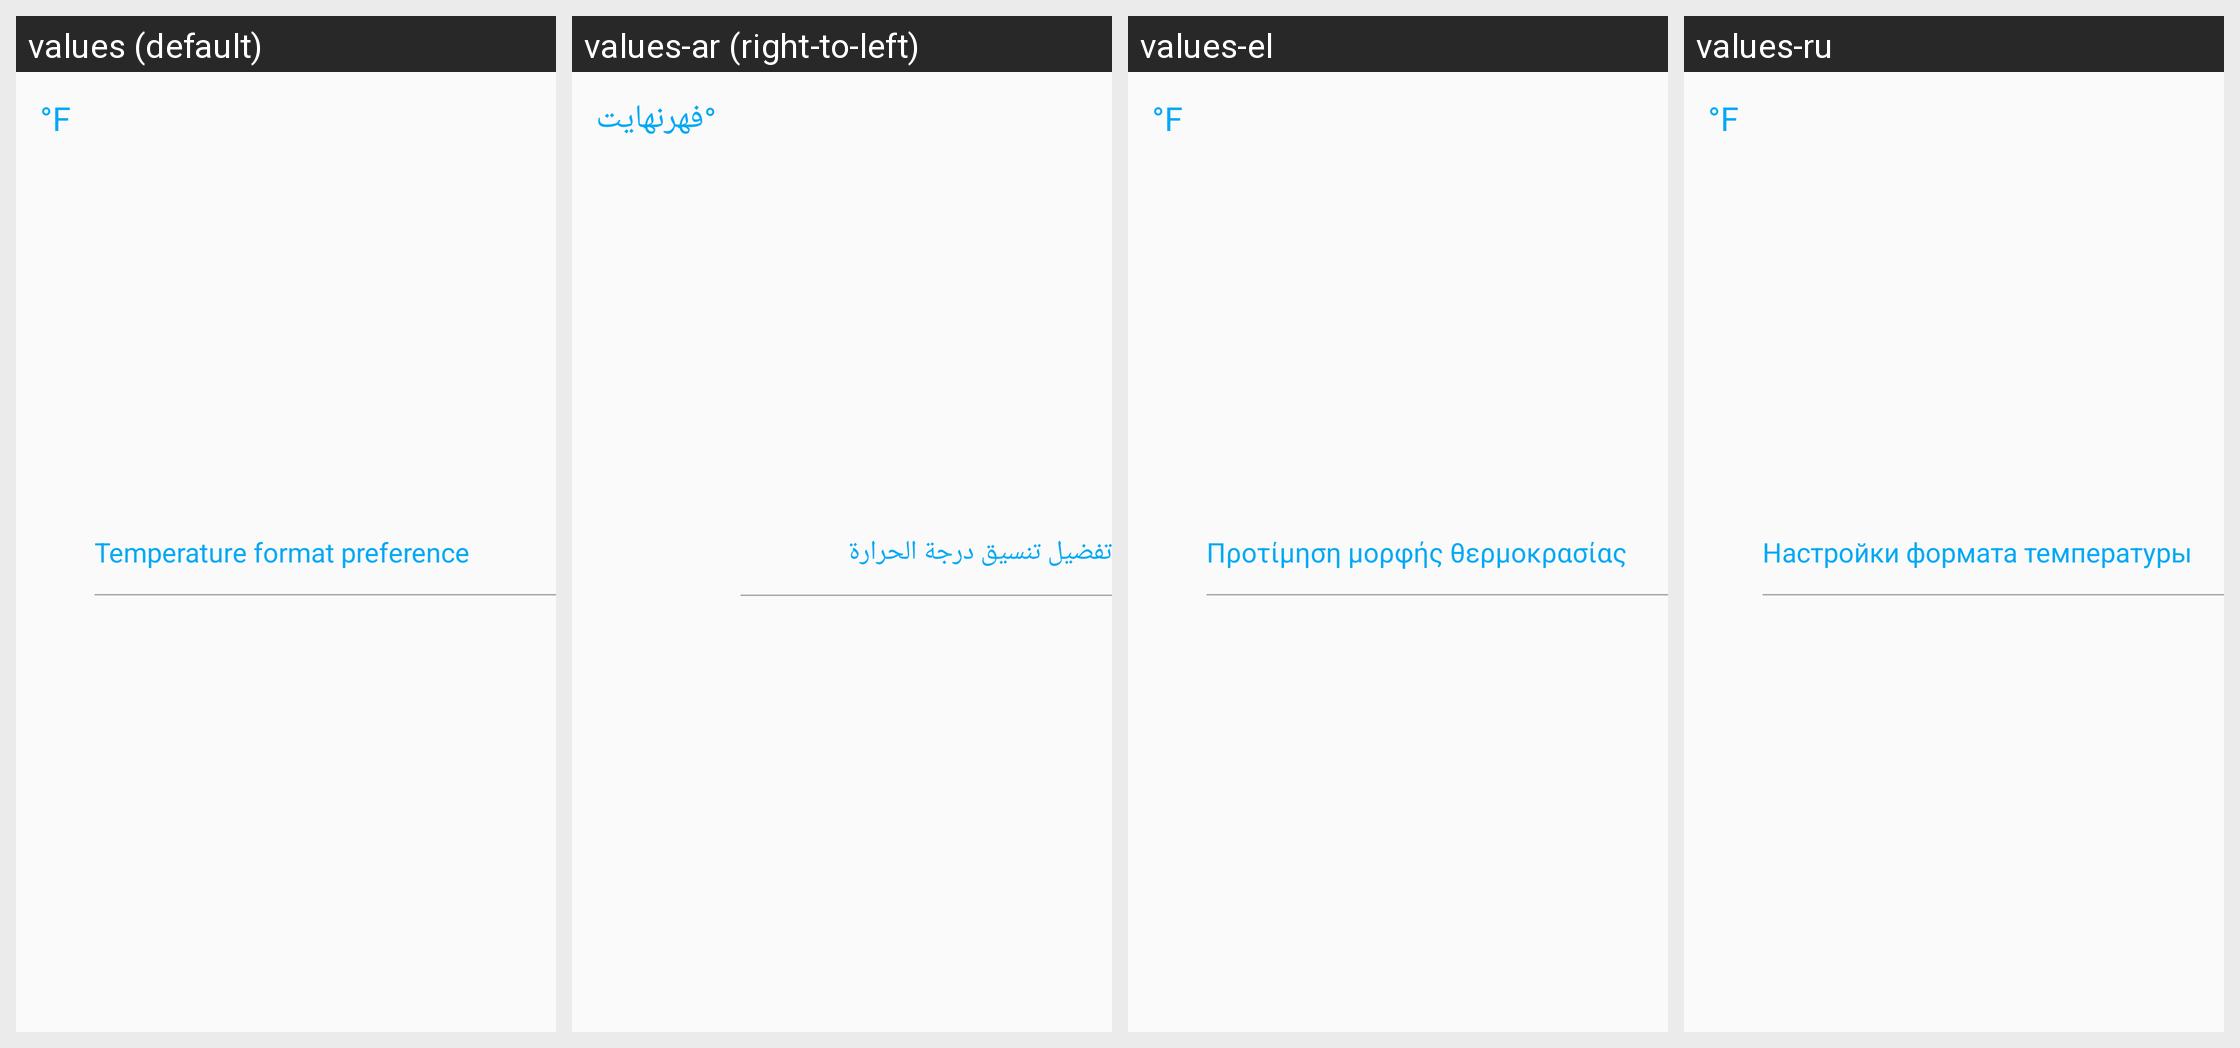

This grid shows one Android layout under several languages. Give, for every string resource on the screen, its name, the default text and each shown locale's text.
Android screen res/layout/weather_temperature.xml rendered under 4 locales, left to right: values (default), values-ar (right-to-left), values-el, values-ru. Device: Nexus 5 (rendered at 1080×1920; each locale shown at half size, 540×960, under a caption strip naming it); theme AppTheme.TransparentStatusBar.
Other locales in the repository, not shown: values-af, values-am, values-ar-rXB, values-az-rAZ, values-bg, values-bn, values-bn-rBD, values-ca, values-cs, values-da, values-de, values-de-rAT, values-de-rCH, values-en-rAU, values-en-rIE, values-en-rIN, values-en-rXA, values-en-rXC, values-es, values-es-rCL, values-es-rUS, values-et, values-et-rEE, values-eu-rES, values-fa, values-fi, values-fr, values-fr-rCA, values-fr-rCH, values-gl-rES, values-gu, values-gu-rIN, values-he, values-hi, values-hr, values-hu, values-hy-rAM, values-id, values-in, values-is-rIS, values-it, values-iw, values-ja, values-ka-rGE, values-kk-rKZ, values-km-rKH, values-kn, values-kn-rIN, values-ko, values-ky-rKG, values-lo-rLA, values-lt, values-lv, values-mk-rMK, values-ml-rIN, values-mn-rMN, values-mr, values-mr-rIN, values-ms, values-ms-rMY, values-my-rMM, values-nb, values-ne-rNP, values-nl, values-no, values-pa-rIN, values-pl, values-pt, values-pt-rBR, values-pt-rPT, values-ro, values-si-rLK, values-sk, values-sl, values-sq-rAL, values-sr, values-sv, values-sw, values-ta, values-ta-rIN, values-te, values-te-rIN, values-th, values-tl, values-tr, values-uk, values-ur-rPK, values-uz-rUZ, values-vi, values-zh, values-zh-rCN, values-zh-rHK, values-zh-rTW, values-zu.
Strings drawn on this screen, with the default value and each locale's value (text and hints the layout hard-codes, and strings that could not be matched under every locale, appear in the picture but are not listed):

temperature_format_preference
  values: Temperature format preference
  values-ar: تفضيل تنسيق درجة الحرارة
  values-el: Προτίμηση μορφής θερμοκρασίας
  values-ru: Настройки формата температуры

farenheit
  values: °F
  values-ar: ‏°فهرنهايت
  values-el: °F
  values-ru: °F
